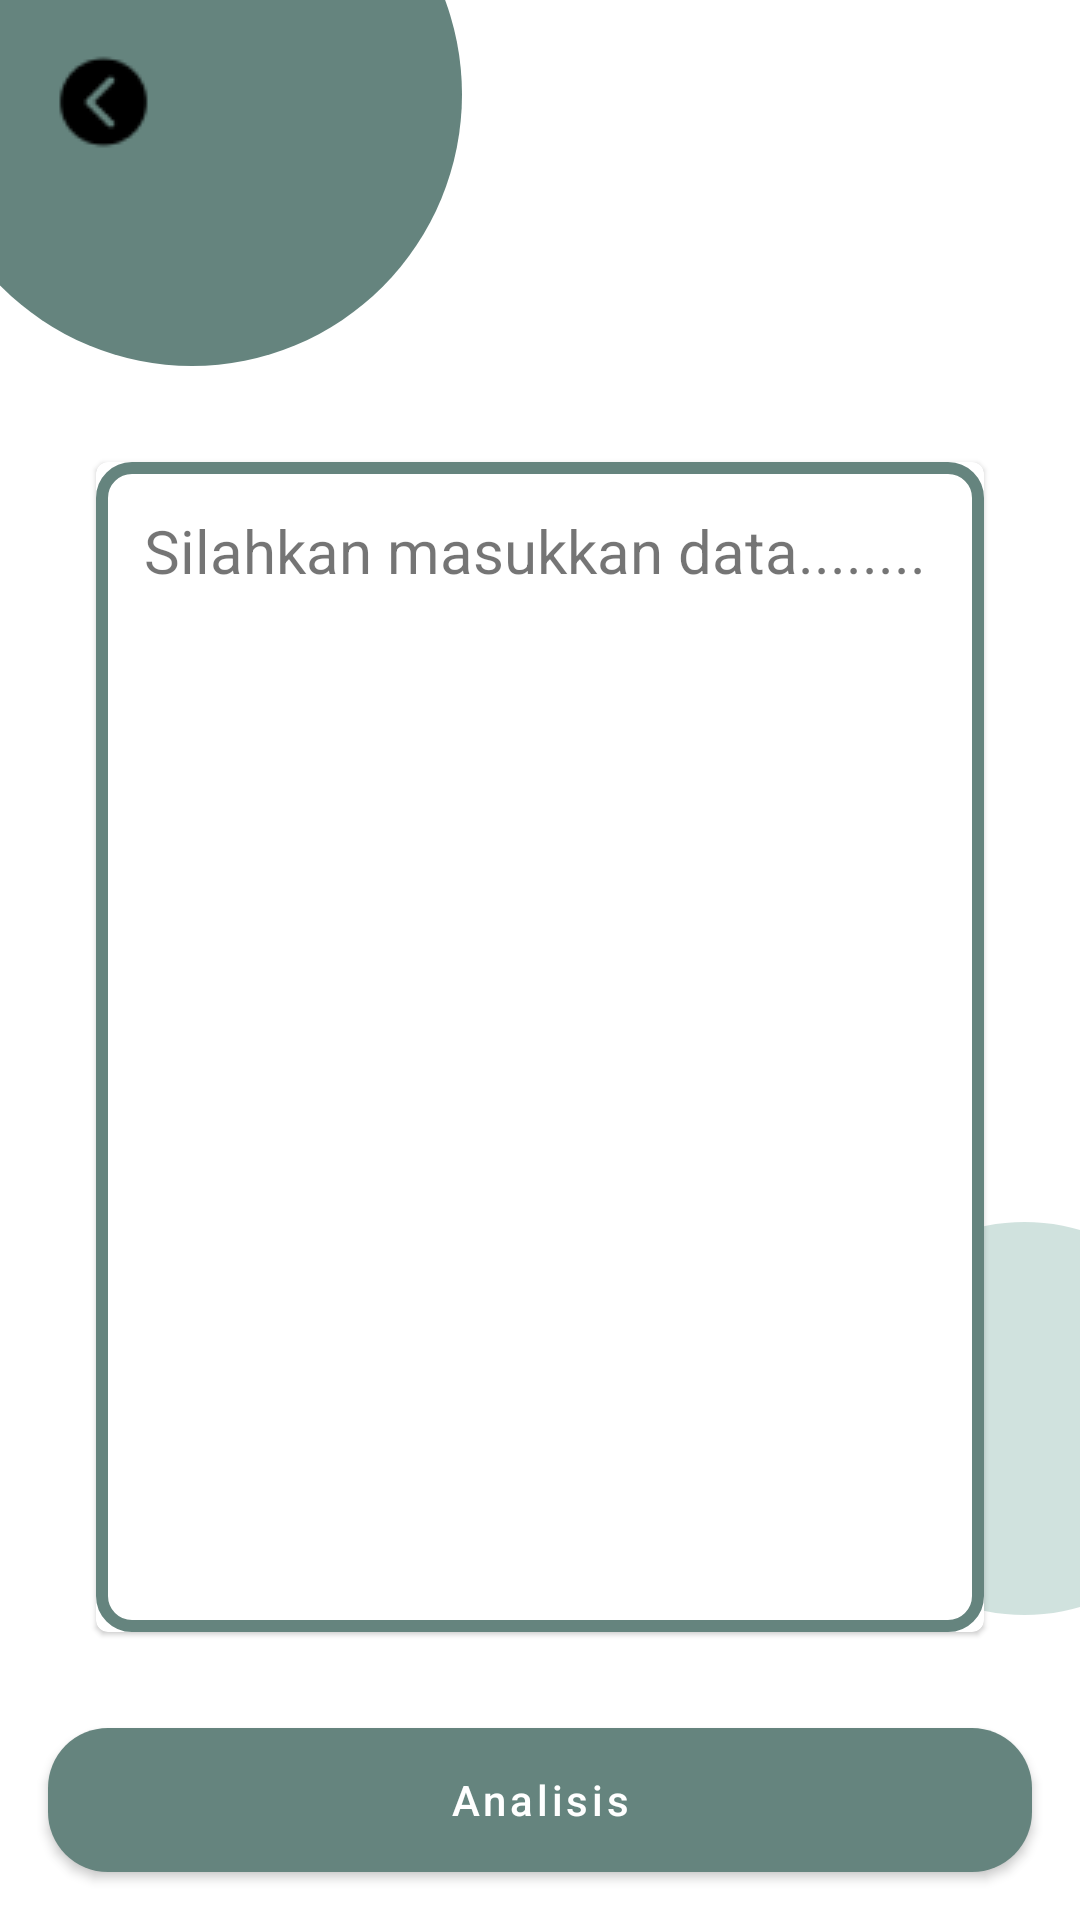

Write the Android layout XML for this screen, with the resource values it uses.
<!-- AndroidManifest.xml: application theme Theme.ASPK -->
<!-- res/layout/fragment_analysis.xml -->
<?xml version="1.0" encoding="utf-8"?>
<androidx.constraintlayout.widget.ConstraintLayout xmlns:android="http://schemas.android.com/apk/res/android"
    android:layout_width="match_parent"
    android:layout_height="match_parent"
    xmlns:app="http://schemas.android.com/apk/res-auto">

    <ImageView
        android:id="@+id/imageView3"
        android:layout_width="wrap_content"
        android:layout_height="wrap_content"
        android:src="@drawable/ic_ellipse_2"
        app:layout_constraintBottom_toBottomOf="parent"
        app:layout_constraintEnd_toEndOf="parent"
        app:layout_constraintHorizontal_bias="0.0"
        app:layout_constraintStart_toStartOf="parent"
        app:layout_constraintTop_toTopOf="parent"
        app:layout_constraintVertical_bias="0.0" />


    <ImageView
        android:id="@+id/btnBack"
        android:layout_width="wrap_content"
        android:layout_height="wrap_content"
        android:src="@drawable/back_to"
        android:layout_margin="16dp"
        app:layout_constraintStart_toStartOf="parent"
        app:layout_constraintTop_toTopOf="parent" />

    <ImageView
        android:layout_width="wrap_content"
        android:layout_height="wrap_content"
        android:src="@drawable/ic_ellipse_4"
        app:layout_constraintBottom_toBottomOf="parent"
        app:layout_constraintEnd_toEndOf="parent"
        app:layout_constraintHorizontal_bias="1.0"
        app:layout_constraintStart_toStartOf="parent"
        app:layout_constraintTop_toTopOf="parent"
        app:layout_constraintVertical_bias="0.8" />

    <com.google.android.material.card.MaterialCardView
        android:layout_width="match_parent"
        android:layout_height="0dp"
        android:layout_marginHorizontal="32dp"
        android:layout_marginVertical="32dp"
        app:layout_constraintBottom_toTopOf="@+id/btnAnalysis"
        app:layout_constraintEnd_toEndOf="parent"
        app:layout_constraintStart_toStartOf="parent"
        app:layout_constraintTop_toBottomOf="@+id/imageView3" >
        <LinearLayout
            android:id="@+id/addData"
            android:layout_width="match_parent"
            android:layout_height="match_parent"
            android:background="@drawable/bg_stroke_round_2">
            <TextView
                android:id="@+id/fileName"
                android:layout_width="match_parent"
                android:layout_height="wrap_content"
                android:text="Silahkan masukkan data........"
                android:textSize="20sp"
                android:layout_margin="16dp"
                />
        </LinearLayout>
    </com.google.android.material.card.MaterialCardView>

    <com.google.android.material.button.MaterialButton
        android:id="@+id/btnAnalysis"
        android:layout_width="match_parent"
        android:layout_height="wrap_content"
        android:layout_margin="16dp"
        android:background="@drawable/bg_round"
        android:text="Analisis"
        android:textAllCaps="false"
        app:backgroundTint="@color/green_100"
        app:layout_constraintBottom_toBottomOf="parent"
        app:layout_constraintEnd_toEndOf="parent"
        app:layout_constraintStart_toStartOf="parent"
        app:layout_constraintTop_toTopOf="parent"
        app:layout_constraintVertical_bias="1.0" />


</androidx.constraintlayout.widget.ConstraintLayout>
<!-- resources referenced by this layout -->
<resources>
  <color name="green_100">#65847E</color>
  <!-- drawable back_to: png bitmap (drawable, 658 bytes) -->
  <!-- drawable bg_round (drawable) -->
  <?xml version="1.0" encoding="utf-8"?>
  <shape xmlns:android="http://schemas.android.com/apk/res/android" android:shape="rectangle">
      <solid android:color="@color/green_100"/>
      <corners android:radius="20dp"/>
  
  </shape>
  <!-- drawable bg_stroke_round_2 (drawable) -->
  <?xml version="1.0" encoding="utf-8"?>
  <shape xmlns:android="http://schemas.android.com/apk/res/android" android:shape="rectangle">
  
      <solid android:color="@color/white"/>
      <corners android:radius="10dp"/>
      <stroke android:color="@color/green_100" android:width="4dp"/>
  
  </shape>
  <!-- drawable ic_ellipse_2 (drawable) -->
  <vector xmlns:android="http://schemas.android.com/apk/res/android"
      android:width="154dp"
      android:height="122dp"
      android:viewportWidth="154"
      android:viewportHeight="122">
    <path
        android:pathData="M-26,31.5a90,90.5 0,1 0,180 0a90,90.5 0,1 0,-180 0z"
        android:fillColor="#65847E"/>
  </vector>
  <!-- drawable ic_ellipse_4 (drawable) -->
  <vector xmlns:android="http://schemas.android.com/apk/res/android"
      android:width="84dp"
      android:height="131dp"
      android:viewportWidth="84"
      android:viewportHeight="131">
    <path
        android:pathData="M65.5,65.5m-65.5,0a65.5,65.5 0,1 1,131 0a65.5,65.5 0,1 1,-131 0"
        android:fillColor="#A0C4BD"
        android:fillAlpha="0.5"/>
  </vector>
  <style name="Theme.ASPK" parent="Theme.MaterialComponents.DayNight.NoActionBar">
          
          <item name="colorPrimary">@color/purple_500</item>
          <item name="colorPrimaryVariant">@color/green_100</item>
          <item name="colorOnPrimary">@color/white</item>
          
          <item name="colorSecondary">@color/teal_200</item>
          <item name="colorSecondaryVariant">@color/teal_700</item>
          <item name="colorOnSecondary">@color/black</item>
          
          <item name="android:statusBarColor" tools:targetApi="l">?attr/colorPrimaryVariant</item>
          
      </style>
  <color name="white">#FFFFFFFF</color>
  <color name="purple_500">#FF6200EE</color>
  <color name="teal_200">#FF03DAC5</color>
  <color name="teal_700">#FF018786</color>
  <color name="black">#FF000000</color>
</resources>
